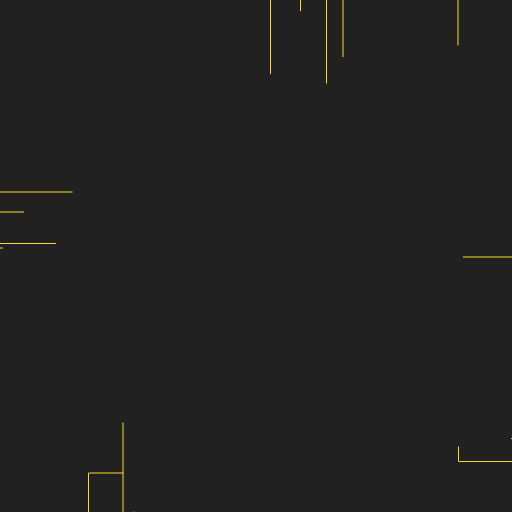
t = 0.00 s
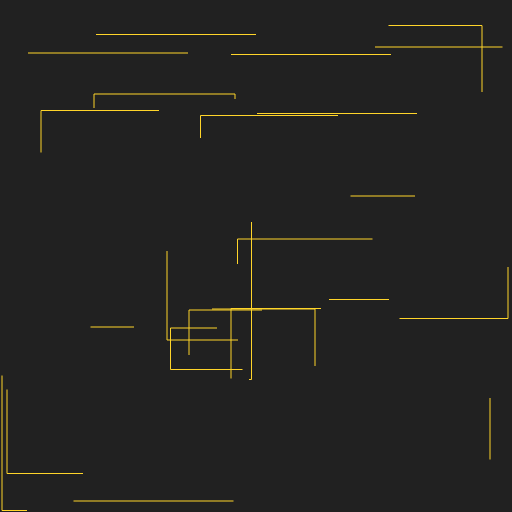
t = 0.75 s
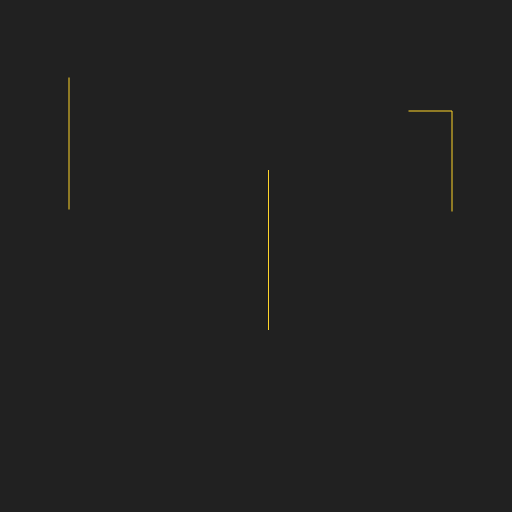
t = 1.50 s
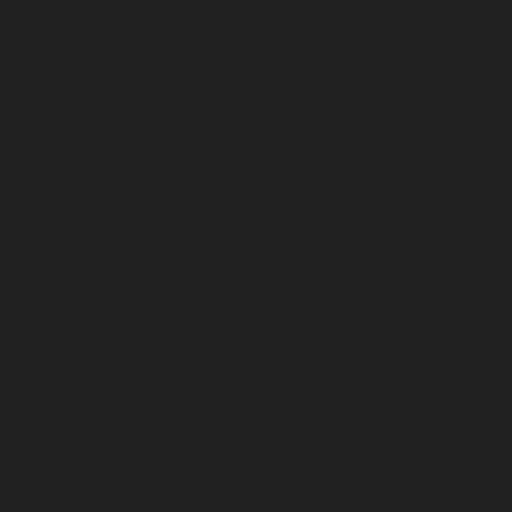
t = 2.25 s
t = 3.00 s: frame unchanged from t = 0.00 s, image omitted

The animated SVG that drew these frames (rendered in a browser with its animation timeline set to each time). Animation: 30 SMIL elements (animate=30); one cycle of 3.00 s.

<?xml version="1.0" encoding="UTF-8" standalone="no"?>
    <svg id="loading" viewBox="0 0 1024 1024" style="background:#212121" preserveAspectRatio="none" xmlns="http://www.w3.org/2000/svg">    
            <path stroke="#FFD52A" fill="transparent" stroke-width="1" vector-effect="non-scaling-stroke" d="M -314,496 H 109 V 558 H 602 V 693 H 353" stroke-dasharray="10em 200em" stroke-dashoffset="210em">
                <animate attributeName="stroke-dashoffset" attributeType="CSS" from="210em" to="0em" dur="3s" repeatCount="1"></animate>
            </path>
            <path stroke="#FFD52A" fill="transparent" stroke-width="1" vector-effect="non-scaling-stroke" d="M 625,-459 V 533 H 964 V 51 H 396 V 1010" stroke-dasharray="10em 200em" stroke-dashoffset="210em">
                <animate attributeName="stroke-dashoffset" attributeType="CSS" from="210em" to="0em" dur="3s" repeatCount="1"></animate>
            </path>
            <path stroke="#FFD52A" fill="transparent" stroke-width="1" vector-effect="non-scaling-stroke" d="M 1207,923 H 917 V 59 H 588 V 94 H 1005" stroke-dasharray="10em 200em" stroke-dashoffset="210em">
                <animate attributeName="stroke-dashoffset" attributeType="CSS" from="210em" to="0em" dur="3s" repeatCount="1"></animate>
           </path>
            <path stroke="#FFD52A" fill="transparent" stroke-width="1" vector-effect="non-scaling-stroke" d="M 454,1399 V 328 H 148 V 69 H 1014 V 467" stroke-dasharray="10em 200em" stroke-dashoffset="210em">
                <animate attributeName="stroke-dashoffset" attributeType="CSS" from="210em" to="0em" dur="3s" repeatCount="1"></animate>
            </path>
            <path stroke="#FFD52A" fill="transparent" stroke-width="1" vector-effect="non-scaling-stroke" d="M -325,290 H 956 V 478 H 475 V 555 H 778" stroke-dasharray="10em 200em" stroke-dashoffset="210em">
                <animate attributeName="stroke-dashoffset" attributeType="CSS" from="210em" to="0em" dur="3s" repeatCount="1"></animate>
            </path>
            <path stroke="#FFD52A" fill="transparent" stroke-width="1" vector-effect="non-scaling-stroke" d="M 558,-339 V 474 H 398 V 687 H 708 V 650" stroke-dasharray="10em 200em" stroke-dashoffset="210em">
                <animate attributeName="stroke-dashoffset" attributeType="CSS" from="210em" to="0em" dur="3s" repeatCount="1"></animate>
            </path>
            <path stroke="#FFD52A" fill="transparent" stroke-width="1" vector-effect="non-scaling-stroke" d="M 1342,877 H 1000 V 221 H 82 V 774 H 849" stroke-dasharray="10em 200em" stroke-dashoffset="210em">
                <animate attributeName="stroke-dashoffset" attributeType="CSS" from="210em" to="0em" dur="3s" repeatCount="1"></animate>
            </path>
            <path stroke="#FFD52A" fill="transparent" stroke-width="1" vector-effect="non-scaling-stroke" d="M 177,1196 V 946 H 289 V 421 H 317 V 922" stroke-dasharray="10em 200em" stroke-dashoffset="210em">
                <animate attributeName="stroke-dashoffset" attributeType="CSS" from="210em" to="0em" dur="3s" repeatCount="1"></animate>
            </path>
            <path stroke="#FFD52A" fill="transparent" stroke-width="1" vector-effect="non-scaling-stroke" d="M -175,384 H 680 V 844 H 789 V 599 H 658" stroke-dasharray="10em 200em" stroke-dashoffset="210em">
                <animate attributeName="stroke-dashoffset" attributeType="CSS" from="210em" to="0em" dur="3s" repeatCount="1"></animate>
            </path>
            <path stroke="#FFD52A" fill="transparent" stroke-width="1" vector-effect="non-scaling-stroke" d="M 686,-206 V 966 H 654 V 620 H 378 V 710" stroke-dasharray="10em 200em" stroke-dashoffset="210em">
                <animate attributeName="stroke-dashoffset" attributeType="CSS" from="210em" to="0em" dur="3s" repeatCount="1"></animate>
            </path>
            <path stroke="#FFD52A" fill="transparent" stroke-width="1" vector-effect="non-scaling-stroke" d="M 1246,514 H 15 V 106 H 839 V 828 H 745" stroke-dasharray="10em 200em" stroke-dashoffset="210em">
                <animate attributeName="stroke-dashoffset" attributeType="CSS" from="210em" to="0em" dur="3s" repeatCount="1"></animate>
            </path>
            <path stroke="#FFD52A" fill="transparent" stroke-width="1" vector-effect="non-scaling-stroke" d="M 24,1351 V 109 H 989 V 735 H 537 V 42" stroke-dasharray="10em 200em" stroke-dashoffset="210em">
                <animate attributeName="stroke-dashoffset" attributeType="CSS" from="210em" to="0em" dur="3s" repeatCount="1"></animate>
            </path>
            <path stroke="#FFD52A" fill="transparent" stroke-width="1" vector-effect="non-scaling-stroke" d="M -384,254 H 1016 V 637 H 303 V 521 H 147" stroke-dasharray="10em 200em" stroke-dashoffset="210em">
                <animate attributeName="stroke-dashoffset" attributeType="CSS" from="210em" to="0em" dur="3s" repeatCount="1"></animate>
            </path>
            <path stroke="#FFD52A" fill="transparent" stroke-width="1" vector-effect="non-scaling-stroke" d="M 916,-229 V 1002 H 8 V 33 H 138 V 419" stroke-dasharray="10em 200em" stroke-dashoffset="210em">
                <animate attributeName="stroke-dashoffset" attributeType="CSS" from="210em" to="0em" dur="3s" repeatCount="1"></animate>
            </path>
            <path stroke="#FFD52A" fill="transparent" stroke-width="1" vector-effect="non-scaling-stroke" d="M 1360,665 H 316 V 227 H 897 V 199 H 733" stroke-dasharray="10em 200em" stroke-dashoffset="210em">
                <animate attributeName="stroke-dashoffset" attributeType="CSS" from="210em" to="0em" dur="3s" repeatCount="1"></animate>
            </path>
            <path stroke="#FFD52A" fill="transparent" stroke-width="1" vector-effect="non-scaling-stroke" d="M 315,1352 V 155 H 699 V 231 H 401 V 817" stroke-dasharray="10em 200em" stroke-dashoffset="210em">
                <animate attributeName="stroke-dashoffset" attributeType="CSS" from="210em" to="0em" dur="3s" repeatCount="1"></animate>
            </path>
            <path stroke="#FFD52A" fill="transparent" stroke-width="1" vector-effect="non-scaling-stroke" d="M -208,487 H 846 V 638 H 659 V 392 H 830" stroke-dasharray="10em 200em" stroke-dashoffset="210em">
                <animate attributeName="stroke-dashoffset" attributeType="CSS" from="210em" to="0em" dur="3s" repeatCount="1"></animate>
            </path>
            <path stroke="#FFD52A" fill="transparent" stroke-width="1" vector-effect="non-scaling-stroke" d="M 653,-153 V 364 H 800 V 383 H 782 V 449" stroke-dasharray="10em 200em" stroke-dashoffset="210em">
                <animate attributeName="stroke-dashoffset" attributeType="CSS" from="210em" to="0em" dur="3s" repeatCount="1"></animate>
            </path>
            <path stroke="#FFD52A" fill="transparent" stroke-width="1" vector-effect="non-scaling-stroke" d="M 1400,555 H 461 V 150 H 503 V 759 H 290" stroke-dasharray="10em 200em" stroke-dashoffset="210em">
                <animate attributeName="stroke-dashoffset" attributeType="CSS" from="210em" to="0em" dur="3s" repeatCount="1"></animate>
            </path>
            <path stroke="#FFD52A" fill="transparent" stroke-width="1" vector-effect="non-scaling-stroke" d="M 268,1343 V 929 H 544 V 659 H 842 V 762" stroke-dasharray="10em 200em" stroke-dashoffset="210em">
                <animate attributeName="stroke-dashoffset" attributeType="CSS" from="210em" to="0em" dur="3s" repeatCount="1"></animate>
            </path>
            <path stroke="#FFD52A" fill="transparent" stroke-width="1" vector-effect="non-scaling-stroke" d="M -272,424 H 470 V 967 H 630 V 618 H 245" stroke-dasharray="10em 200em" stroke-dashoffset="210em">
                <animate attributeName="stroke-dashoffset" attributeType="CSS" from="210em" to="0em" dur="3s" repeatCount="1"></animate>
            </path>
            <path stroke="#FFD52A" fill="transparent" stroke-width="1" vector-effect="non-scaling-stroke" d="M 601,-298 V 947 H 14 V 222 H 904 V 423" stroke-dasharray="10em 200em" stroke-dashoffset="210em">
                <animate attributeName="stroke-dashoffset" attributeType="CSS" from="210em" to="0em" dur="3s" repeatCount="1"></animate>
            </path>
            <path stroke="#FFD52A" fill="transparent" stroke-width="1" vector-effect="non-scaling-stroke" d="M 1410,938 H 470 V 188 H 188 V 863 H 553" stroke-dasharray="10em 200em" stroke-dashoffset="210em">
                <animate attributeName="stroke-dashoffset" attributeType="CSS" from="210em" to="0em" dur="3s" repeatCount="1"></animate>
            </path>
            <path stroke="#FFD52A" fill="transparent" stroke-width="1" vector-effect="non-scaling-stroke" d="M 473,1347 V 616 H 342 V 760 H 980 V 919" stroke-dasharray="10em 200em" stroke-dashoffset="210em">
                <animate attributeName="stroke-dashoffset" attributeType="CSS" from="210em" to="0em" dur="3s" repeatCount="1"></animate>
            </path>
            <path stroke="#FFD52A" fill="transparent" stroke-width="1" vector-effect="non-scaling-stroke" d="M -396,58 H 144 V 765 H 367 V 654 H 181" stroke-dasharray="10em 200em" stroke-dashoffset="210em">
                <animate attributeName="stroke-dashoffset" attributeType="CSS" from="210em" to="0em" dur="3s" repeatCount="1"></animate>
            </path>
            <path stroke="#FFD52A" fill="transparent" stroke-width="1" vector-effect="non-scaling-stroke" d="M 944,-482 V 739 H 341 V 656 H 879 V 626" stroke-dasharray="10em 200em" stroke-dashoffset="210em">
                <animate attributeName="stroke-dashoffset" attributeType="CSS" from="210em" to="0em" dur="3s" repeatCount="1"></animate>
            </path>
            <path stroke="#FFD52A" fill="transparent" stroke-width="1" vector-effect="non-scaling-stroke" d="M 1375,537 H 406 V 819 H 572 V 868 H 592" stroke-dasharray="10em 200em" stroke-dashoffset="210em">
                <animate attributeName="stroke-dashoffset" attributeType="CSS" from="210em" to="0em" dur="3s" repeatCount="1"></animate>
            </path>
            <path stroke="#FFD52A" fill="transparent" stroke-width="1" vector-effect="non-scaling-stroke" d="M 246,1165 V 674 H 1010 V 617 H 462 V 1019" stroke-dasharray="10em 200em" stroke-dashoffset="210em">
                <animate attributeName="stroke-dashoffset" attributeType="CSS" from="210em" to="0em" dur="3s" repeatCount="1"></animate>
            </path>
            <path stroke="#FFD52A" fill="transparent" stroke-width="1" vector-effect="non-scaling-stroke" d="M -431,171 H 626 V 418 H 334 V 680 H 626" stroke-dasharray="10em 200em" stroke-dashoffset="210em">
                <animate attributeName="stroke-dashoffset" attributeType="CSS" from="210em" to="0em" dur="3s" repeatCount="1"></animate>
            </path>
            <path stroke="#FFD52A" fill="transparent" stroke-width="1" vector-effect="non-scaling-stroke" d="M 541,-172 V 1021 H 4 V 660 H 488 V 307" stroke-dasharray="10em 200em" stroke-dashoffset="210em">
                <animate attributeName="stroke-dashoffset" attributeType="CSS" from="210em" to="0em" dur="3s" repeatCount="1"></animate>
            </path>
    </svg>
